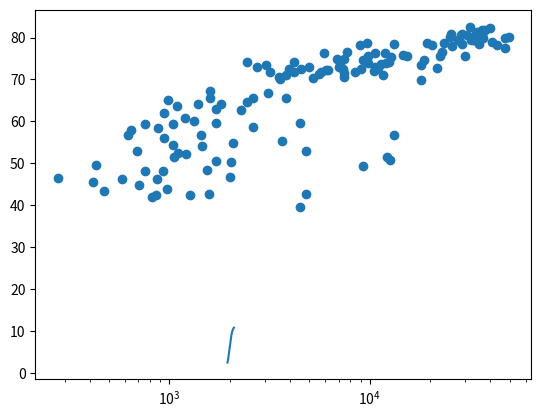

Here is the Python script that generated this plot:
import matplotlib.pyplot as plt

pop = [2.53, 2.57, 2.62, 2.67, 2.71, 2.76, 2.81, 2.86, 2.92, 2.97, 3.03, 3.08, 3.14, 3.2, 3.26, 3.33, 3.4, 3.47, 3.54, 3.62, 3.69, 3.77, 3.84, 3.92, 4.0, 4.07, 4.15, 4.22, 4.3, 4.37, 4.45, 4.53, 4.61, 4.69, 4.78, 4.86, 4.95, 5.05, 5.14, 5.23, 5.32, 5.41, 5.49, 5.58, 5.66, 5.74, 5.82, 5.9, 5.98, 6.05, 6.13, 6.2, 6.28, 6.36, 6.44, 6.51, 6.59, 6.67, 6.75, 6.83, 6.92, 7.0, 7.08, 7.16, 7.24, 7.32, 7.4, 7.48, 7.56, 7.64, 7.72, 7.79, 7.87, 7.94, 8.01, 8.08, 8.15, 8.22, 8.29, 8.36, 8.42, 8.49, 8.56, 8.62, 8.68, 8.74, 8.8, 8.86, 8.92, 8.98, 9.04, 9.09, 9.15, 9.2, 9.26, 9.31, 9.36, 9.41, 9.46, 9.5, 9.55, 9.6, 9.64, 9.68, 9.73, 9.77, 9.81, 9.85, 9.88, 9.92, 9.96, 9.99, 10.03, 10.06, 10.09, 10.13, 10.16, 10.19, 10.22, 10.25, 10.28, 10.31, 10.33, 10.36, 10.38, 10.41, 10.43, 10.46, 10.48, 10.5, 10.52, 10.55, 10.57, 10.59, 10.61, 10.63, 10.65, 10.66, 10.68, 10.7, 10.72, 10.73, 10.75, 10.77, 10.78, 10.79, 10.81, 10.82, 10.83, 10.84, 10.85]
year = [1950, 1951, 1952, 1953, 1954, 1955, 1956, 1957, 1958, 1959, 1960, 1961, 1962, 1963, 1964, 1965, 1966, 1967, 1968, 1969, 1970, 1971, 1972, 1973, 1974, 1975, 1976, 1977, 1978, 1979, 1980, 1981, 1982, 1983, 1984, 1985, 1986, 1987, 1988, 1989, 1990, 1991, 1992, 1993, 1994, 1995, 1996, 1997, 1998, 1999, 2000, 2001, 2002, 2003, 2004, 2005, 2006, 2007, 2008, 2009, 2010, 2011, 2012, 2013, 2014, 2015, 2016, 2017, 2018, 2019, 2020, 2021, 2022, 2023, 2024, 2025, 2026, 2027, 2028, 2029, 2030, 2031, 2032, 2033, 2034, 2035, 2036, 2037, 2038, 2039, 2040, 2041, 2042, 2043, 2044, 2045, 2046, 2047, 2048, 2049, 2050, 2051, 2052, 2053, 2054, 2055, 2056, 2057, 2058, 2059, 2060, 2061, 2062, 2063, 2064, 2065, 2066, 2067, 2068, 2069, 2070, 2071, 2072, 2073, 2074, 2075, 2076, 2077, 2078, 2079, 2080, 2081, 2082, 2083, 2084, 2085, 2086, 2087, 2088, 2089, 2090, 2091, 2092, 2093, 2094, 2095, 2096, 2097, 2098, 2099, 2100]

# Find the last items from 'year' and 'pop' and print them
print(year[-1])
print(pop[-1])

# Make a line plot: 'year' on the x-axis, 'pop' on the y-axis
plt.plot(year,pop)
plt.show()

gdp_cap = [974.5803384, 5937.029525999998, 6223.367465, 4797.231267, 12779.37964, 34435.367439999995, 36126.4927, 29796.04834, 1391.253792, 33692.60508, 1441.284873, 3822.137084, 7446.298803, 12569.85177, 9065.800825, 10680.79282, 1217.032994, 430.0706916, 1713.778686, 2042.09524, 36319.23501, 706.016537, 1704.063724, 13171.63885, 4959.114854, 7006.580419, 986.1478792, 277.5518587, 3632.557798, 9645.06142, 1544.750112, 14619.222719999998, 8948.102923, 22833.30851, 35278.41874, 2082.4815670000007, 6025.3747520000015, 6873.262326000001, 5581.180998, 5728.353514, 12154.08975, 641.3695236000002, 690.8055759, 33207.0844, 30470.0167, 13206.48452, 752.7497265, 32170.37442, 1327.60891, 27538.41188, 5186.050003, 942.6542111, 579.2317429999998, 1201.637154, 3548.3308460000007, 39724.97867, 18008.94444, 36180.78919, 2452.210407, 3540.651564, 11605.71449, 4471.061906, 40675.99635, 25523.2771, 28569.7197, 7320.8802620000015, 31656.06806, 4519.461171, 1463.249282, 1593.06548, 23348.139730000006, 47306.98978, 10461.05868, 1569.331442, 414.5073415, 12057.49928, 1044.770126, 759.3499101, 12451.6558, 1042.581557, 1803.151496, 10956.99112, 11977.57496, 3095.7722710000007, 9253.896111, 3820.17523, 823.6856205, 944.0, 4811.060429, 1091.359778, 36797.93332, 25185.00911, 2749.320965, 619.6768923999998, 2013.977305, 49357.19017, 22316.19287, 2605.94758, 9809.185636, 4172.838464, 7408.905561, 3190.481016, 15389.924680000002, 20509.64777, 19328.70901, 7670.122558, 10808.47561, 863.0884639000002, 1598.435089, 21654.83194, 1712.472136, 9786.534714, 862.5407561000002, 47143.17964, 18678.31435, 25768.25759, 926.1410683, 9269.657808, 28821.0637, 3970.095407, 2602.394995, 4513.480643, 33859.74835, 37506.41907, 4184.548089, 28718.27684, 1107.482182, 7458.396326999998, 882.9699437999999, 18008.50924, 7092.923025, 8458.276384, 1056.380121, 33203.26128, 42951.65309, 10611.46299, 11415.80569, 2441.576404, 3025.349798, 2280.769906, 1271.211593, 469.70929810000007]
life_exp = [43.828, 76.423, 72.301, 42.731, 75.32, 81.235, 79.829, 75.635, 64.062, 79.441, 56.728, 65.554, 74.852, 50.728, 72.39, 73.005, 52.295, 49.58, 59.723, 50.43, 80.653, 44.74100000000001, 50.651, 78.553, 72.961, 72.889, 65.152, 46.462, 55.322, 78.782, 48.328, 75.748, 78.273, 76.486, 78.332, 54.791, 72.235, 74.994, 71.33800000000002, 71.878, 51.57899999999999, 58.04, 52.947, 79.313, 80.657, 56.735, 59.448, 79.406, 60.022, 79.483, 70.259, 56.007, 46.38800000000001, 60.916, 70.19800000000001, 82.208, 73.33800000000002, 81.757, 64.69800000000001, 70.65, 70.964, 59.545, 78.885, 80.745, 80.546, 72.567, 82.603, 72.535, 54.11, 67.297, 78.623, 77.58800000000002, 71.993, 42.592, 45.678, 73.952, 59.44300000000001, 48.303, 74.241, 54.467, 64.164, 72.801, 76.195, 66.803, 74.543, 71.164, 42.082, 62.069, 52.90600000000001, 63.785, 79.762, 80.204, 72.899, 56.867, 46.859, 80.196, 75.64, 65.483, 75.53699999999998, 71.752, 71.421, 71.688, 75.563, 78.098, 78.74600000000002, 76.442, 72.476, 46.242, 65.528, 72.777, 63.062, 74.002, 42.56800000000001, 79.972, 74.663, 77.926, 48.159, 49.339, 80.941, 72.396, 58.556, 39.613, 80.884, 81.70100000000002, 74.143, 78.4, 52.517, 70.616, 58.42, 69.819, 73.923, 71.777, 51.542, 79.425, 78.242, 76.384, 73.747, 74.249, 73.422, 62.698, 42.38399999999999, 43.487]

# Make a scatter plot: 'gdp_cap' on the x-axis, 'life_exp' on the y-axis
plt.scatter(gdp_cap, life_exp)
plt.xscale('log')
plt.show()